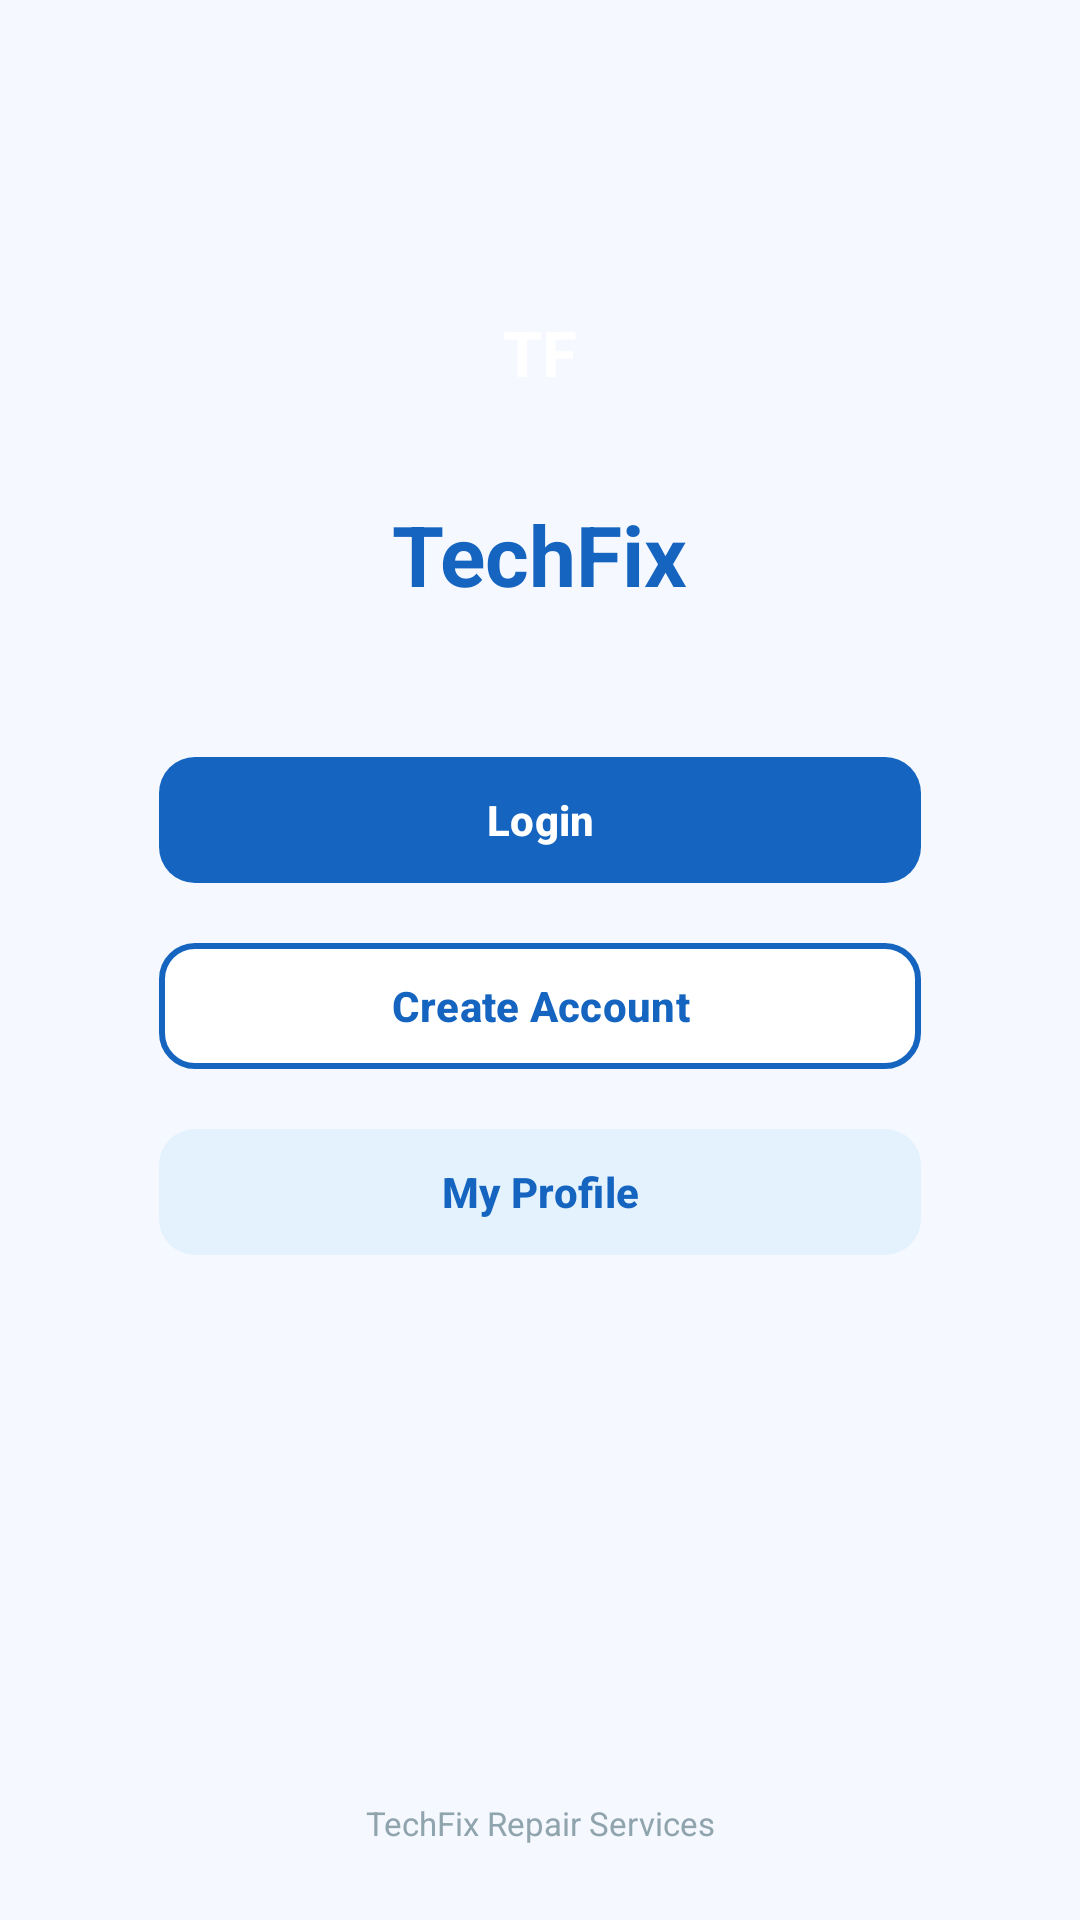

Android layout source for this screen:
<!-- AndroidManifest.xml: application theme Theme.TechFix -->
<!-- res/layout/activity_main.xml -->
<?xml version="1.0" encoding="utf-8"?>
<androidx.constraintlayout.widget.ConstraintLayout
    xmlns:android="http://schemas.android.com/apk/res/android"
    xmlns:app="http://schemas.android.com/apk/res-auto"
    xmlns:tools="http://schemas.android.com/tools"
    android:id="@+id/main"
    android:layout_width="match_parent"
    android:layout_height="match_parent"
    android:background="#F5F9FF"
    android:paddingStart="28dp"
    android:paddingEnd="28dp"
    tools:context=".MainActivity">

    
    <TextView
        android:id="@+id/tvLogo"
        android:layout_width="65dp"
        android:layout_height="65dp"
        android:layout_marginTop="85dp"
        android:background="@drawable/bg_icon_circle"
        android:gravity="center"
        android:text="TF"
        android:textColor="#FFFFFF"
        android:textSize="21sp"
        android:textStyle="bold"
        app:layout_constraintEnd_toEndOf="parent"
        app:layout_constraintStart_toStartOf="parent"
        app:layout_constraintTop_toTopOf="parent" />

    
    <TextView
        android:id="@+id/tvWelcome"
        android:layout_width="wrap_content"
        android:layout_height="wrap_content"
        android:layout_marginTop="16dp"
        android:text="TechFix"
        android:textColor="#1565C0"
        android:textSize="28sp"
        android:textStyle="bold"
        app:layout_constraintEnd_toEndOf="parent"
        app:layout_constraintStart_toStartOf="parent"
        app:layout_constraintTop_toBottomOf="@id/tvLogo" />

    
    <com.google.android.material.button.MaterialButton
        android:id="@+id/btnLogin"
        android:layout_width="0dp"
        android:layout_height="50dp"
        android:layout_marginStart="25dp"
        android:layout_marginTop="45dp"
        android:layout_marginEnd="25dp"
        android:text="Login"
        android:textAllCaps="false"
        android:textColor="#FFFFFF"
        android:textSize="14sp"
        android:textStyle="bold"
        app:backgroundTint="#1565C0"
        app:cornerRadius="12dp"
        app:layout_constraintEnd_toEndOf="parent"
        app:layout_constraintStart_toStartOf="parent"
        app:layout_constraintTop_toBottomOf="@id/tvWelcome" />

    
    <com.google.android.material.button.MaterialButton
        android:id="@+id/btnRegister"
        android:layout_width="0dp"
        android:layout_height="50dp"
        android:layout_marginStart="25dp"
        android:layout_marginTop="12dp"
        android:layout_marginEnd="25dp"
        android:text="Create Account"
        android:textAllCaps="false"
        android:textColor="#1565C0"
        android:textSize="14sp"
        android:textStyle="bold"
        app:backgroundTint="#FFFFFF"
        app:cornerRadius="12dp"
        app:layout_constraintEnd_toEndOf="parent"
        app:layout_constraintStart_toStartOf="parent"
        app:layout_constraintTop_toBottomOf="@id/btnLogin"
        app:strokeColor="#1565C0"
        app:strokeWidth="2dp" />

    
    <com.google.android.material.button.MaterialButton
        android:id="@+id/btnProfile"
        android:layout_width="0dp"
        android:layout_height="50dp"
        android:layout_marginStart="25dp"
        android:layout_marginTop="12dp"
        android:layout_marginEnd="25dp"
        android:text="My Profile"
        android:textAllCaps="false"
        android:textColor="#1565C0"
        android:textSize="14sp"
        android:textStyle="bold"
        app:backgroundTint="#E3F2FD"
        app:cornerRadius="12dp"
        app:layout_constraintEnd_toEndOf="parent"
        app:layout_constraintStart_toStartOf="parent"
        app:layout_constraintTop_toBottomOf="@id/btnRegister" />

    
    <TextView
        android:id="@+id/tvFooter"
        android:layout_width="wrap_content"
        android:layout_height="wrap_content"
        android:layout_marginBottom="25dp"
        android:text="TechFix Repair Services"
        android:textColor="#90A4AE"
        android:textSize="11sp"
        app:layout_constraintBottom_toBottomOf="parent"
        app:layout_constraintEnd_toEndOf="parent"
        app:layout_constraintStart_toStartOf="parent" />

</androidx.constraintlayout.widget.ConstraintLayout>
<!-- resources referenced by this layout -->
<resources>
  <style name="Theme.TechFix" parent="Base.Theme.TechFix" />
  <style name="Base.Theme.TechFix" parent="Theme.Material3.DayNight.NoActionBar">
          
      </style>
</resources>
